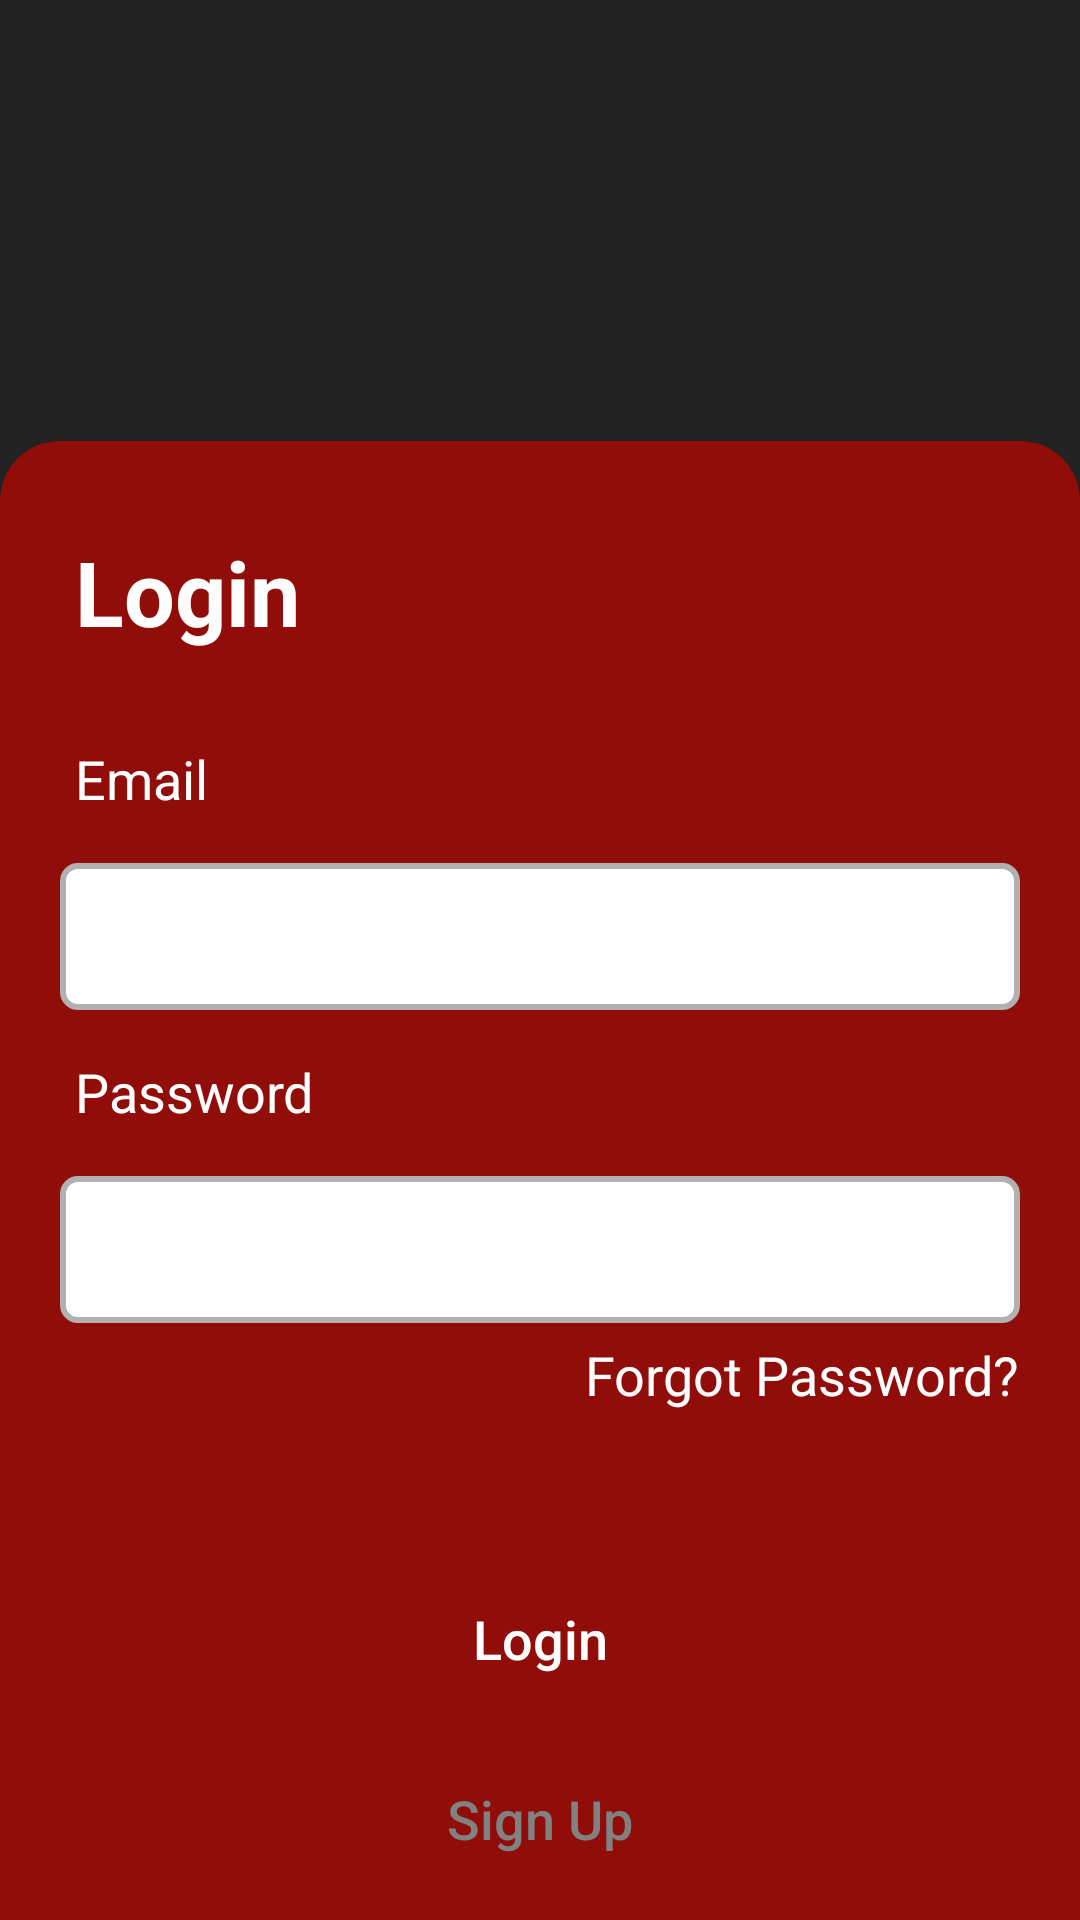

Reconstruct the res/layout file that produces this screen, plus the resources it refers to.
<!-- AndroidManifest.xml: application theme Theme.AppCompat.NoActionBar -->
<!-- res/layout/activity_login.xml -->
<?xml version="1.0" encoding="utf-8"?>
<androidx.constraintlayout.widget.ConstraintLayout
    xmlns:android="http://schemas.android.com/apk/res/android"
    xmlns:app="http://schemas.android.com/apk/res-auto"
    xmlns:tools="http://schemas.android.com/tools"
    android:layout_width="match_parent"
    android:layout_height="match_parent"
    android:background="#222222">

    <ImageView
        android:id="@+id/imageView"
        android:layout_width="wrap_content"
        android:layout_height="1dp"
        android:layout_marginTop="146dp"
        android:visibility="invisible"
        app:layout_constraintEnd_toEndOf="parent"
        app:layout_constraintStart_toStartOf="parent"
        app:layout_constraintTop_toTopOf="parent" />


    <LinearLayout
        android:id="@+id/linearLayout"
        android:layout_width="match_parent"
        android:layout_height="0dp"
        android:background="@drawable/login_bg"
        android:gravity="center_horizontal"
        android:orientation="vertical"
        app:layout_constraintBottom_toBottomOf="parent"
        app:layout_constraintEnd_toEndOf="parent"
        app:layout_constraintHorizontal_bias="0.0"
        app:layout_constraintStart_toStartOf="parent"
        app:layout_constraintTop_toBottomOf="@+id/imageView"
        app:layout_constraintVertical_bias="0.0">



        <TextView
            android:layout_width="match_parent"
            android:layout_height="wrap_content"
            android:layout_gravity="top"
            android:layout_marginStart="20dp"
            android:layout_marginTop="25dp"
            android:layout_marginEnd="20dp"
            android:padding="5dp"
            android:text="Login"
            android:textColor="@color/white"
            android:textSize="30sp"
            android:textStyle="bold" />

        <TextView
            android:layout_width="match_parent"
            android:layout_height="wrap_content"
            android:layout_marginStart="20dp"
            android:layout_marginTop="20dp"
            android:layout_marginEnd="20dp"
            android:gravity="start"
            android:padding="5dp"
            android:text="Email"
            android:textColor="@color/white"
            android:textSize="18sp" />

        <com.google.android.material.textfield.TextInputLayout
            android:layout_width="match_parent"
            android:layout_height="60dp"
            android:layout_marginLeft="20dp"
            android:layout_marginRight="20dp"
            android:background="@drawable/bg_edit_text"
            android:backgroundTint="@android:color/transparent"
            app:boxStrokeWidth="0dp"
            app:boxStrokeWidthFocused="0dp">

            <EditText
                android:id="@+id/loginEmail"
                android:layout_width="match_parent"
                android:layout_height="match_parent"
                android:background="@drawable/bg_edit_text"
                android:inputType="textEmailAddress"
                android:textColor="@color/black"
                android:padding="10dp" />


        </com.google.android.material.textfield.TextInputLayout>


        <TextView
            android:layout_width="match_parent"
            android:layout_height="wrap_content"
            android:layout_marginStart="20dp"
            android:layout_marginTop="10dp"
            android:layout_marginEnd="20dp"
            android:gravity="start"
            android:padding="5dp"
            android:text="Password"
            android:textColor="@color/white"
            android:textSize="18sp" />


        <com.google.android.material.textfield.TextInputLayout
            android:layout_width="match_parent"
            android:layout_height="60dp"
            android:layout_marginLeft="20dp"
            android:layout_marginRight="20dp"
            android:background="@drawable/bg_edit_text"
            android:backgroundTint="@android:color/transparent"
            app:boxStrokeWidth="0dp"
            app:boxStrokeWidthFocused="0dp"
            app:passwordToggleEnabled="true">

            <EditText
                android:id="@+id/loginPw"
                android:layout_width="match_parent"
                android:layout_height="match_parent"
                android:background="@drawable/bg_edit_text"
                android:inputType="textPassword"
                android:textColor="@color/black"
                android:padding="10dp" />


        </com.google.android.material.textfield.TextInputLayout>

        <TextView
            android:id="@+id/forgotPassword"
            android:layout_width="wrap_content"
            android:layout_height="wrap_content"
            android:layout_gravity="right"
            android:layout_marginTop="5dp"
            android:layout_marginRight="20dp"
            android:textColor="@color/white"
            android:text="Forgot Password?"
            android:textSize="18sp" />


        <Button
            android:id="@+id/loginBtn"
            android:layout_width="190dp"
            android:layout_height="50dp"
            android:layout_marginStart="20dp"
            android:layout_marginTop="51dp"
            android:layout_marginEnd="20dp"
            android:background="@drawable/button_radius"
            android:backgroundTint="#222222"
            android:gravity="center"
            android:padding="10dp"
            android:text="Login"
            android:textAllCaps="false"
            android:textColor="@color/white"
            android:textSize="18sp" />

        <Button
            android:id="@+id/registerBtn"
            android:layout_width="190dp"
            android:layout_height="50dp"
            android:layout_marginStart="20dp"
            android:layout_marginTop="10dp"
            android:layout_marginEnd="20dp"
            android:background="@drawable/button_radius"
            android:gravity="center"
            android:padding="10dp"
            android:text="Sign Up"
            android:textAllCaps="false"
            android:textColor="#818181"
            android:textSize="18sp" />


    </LinearLayout>


</androidx.constraintlayout.widget.ConstraintLayout>
<!-- resources referenced by this layout -->
<resources>
  <color name="black">#FF000000</color>
  <color name="white">#FFFFFFFF</color>
  <!-- drawable bg_edit_text (drawable) -->
  <?xml version="1.0" encoding="utf-8"?>
  <shape xmlns:android="http://schemas.android.com/apk/res/android">
      <corners
          android:radius="5dp"/>
      <stroke
          android:width="2dp"
          android:color="#B1B1B1"/>
      <solid
          android:color="@color/white"/>
  </shape>
  <!-- drawable login_bg (drawable) -->
  <?xml version="1.0" encoding="utf-8"?>
  <shape xmlns:android="http://schemas.android.com/apk/res/android">
      <corners
          android:topLeftRadius="20dp"
          android:topRightRadius="20dp"/>
      <solid
          android:color="#900D09"/>
  </shape>
</resources>
